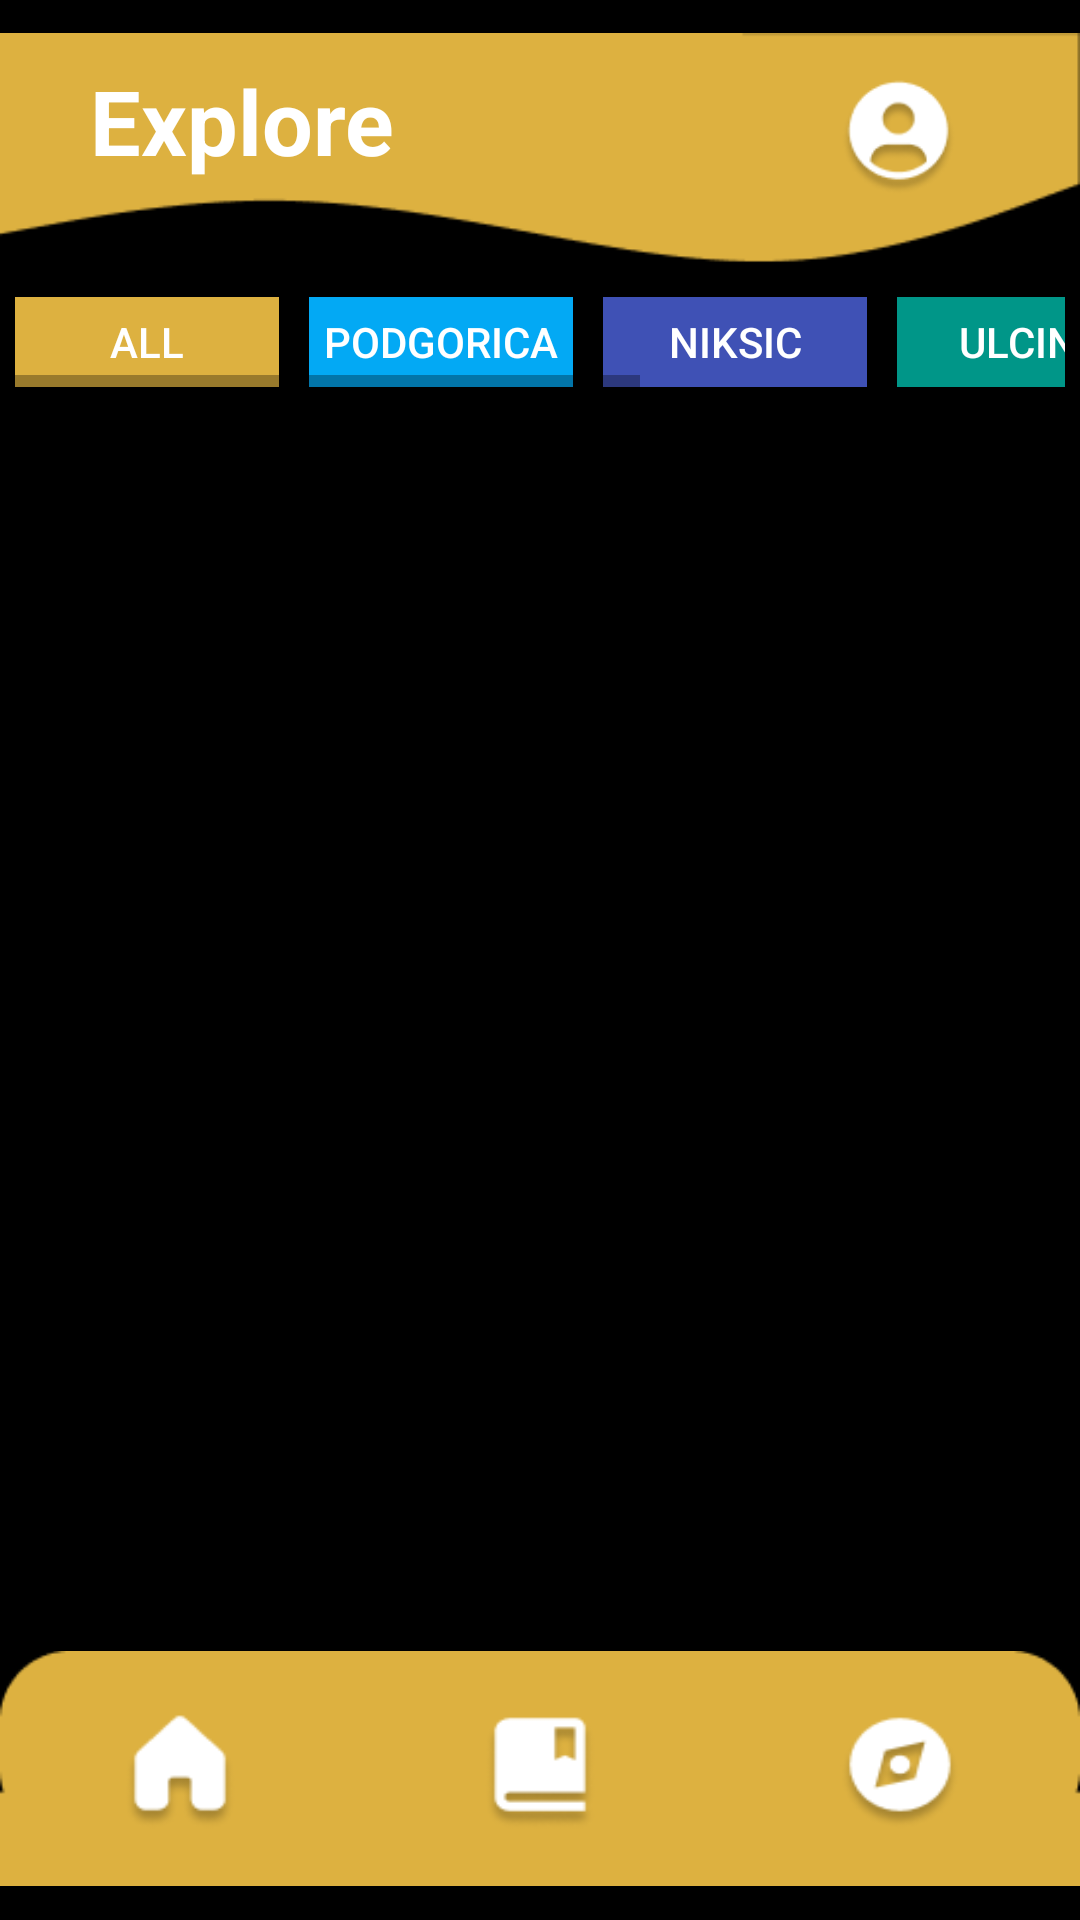

Android layout source for this screen:
<!-- AndroidManifest.xml: application theme AppTheme -->
<!-- res/layout/activity_explore.xml -->
<?xml version="1.0" encoding="utf-8"?>
<androidx.constraintlayout.widget.ConstraintLayout xmlns:android="http://schemas.android.com/apk/res/android"
    xmlns:app="http://schemas.android.com/apk/res-auto"
    xmlns:tools="http://schemas.android.com/tools"
    android:layout_width="match_parent"
    android:layout_height="match_parent"
    tools:context=".ExploreActivity"
    android:background="#000">

    <HorizontalScrollView
        android:id="@+id/horizontalScrollView"
        android:layout_width="350dp"
        android:layout_height="30dp"
        app:layout_constraintEnd_toEndOf="parent"
        app:layout_constraintStart_toStartOf="parent"
        app:layout_constraintTop_toBottomOf="@+id/menu_image">

        <LinearLayout
            android:layout_width="match_parent"
            android:layout_height="match_parent"
            android:orientation="horizontal">


            <Button
                android:id="@+id/all_button_dashboard"
                android:layout_width="wrap_content"
                android:layout_height="30dp"
                android:layout_marginRight="10dp"
                android:background="#DDB140"
                android:text="All"
                android:textColor="#FFF" />

            <Button
                android:id="@+id/sea_button_dashboard"
                android:layout_width="wrap_content"
                android:layout_height="30dp"
                android:layout_marginRight="10dp"
                android:background="#03A9F4"
                android:text="Podgorica"
                android:textColor="#FFF" />

            <Button
                android:id="@+id/river_button_dashboard"
                android:layout_width="wrap_content"
                android:layout_height="30dp"
                android:layout_marginRight="10dp"
                android:background="#3F51B5"
                android:text="Niksic"
                android:textColor="#FFF" />

            <Button
                android:id="@+id/lake_button_dashboard"
                android:layout_width="wrap_content"
                android:layout_height="30dp"
                android:layout_marginRight="10dp"
                android:background="#009688"
                android:text="Ulcinj"
                android:textColor="#FFF" />

            <Button
                android:id="@+id/mountain_button_dashboard"
                android:layout_width="wrap_content"
                android:layout_height="30dp"
                android:layout_marginRight="10dp"
                android:background="#F44336"
                android:text="Budva"
                android:textColor="#FFF" />

            <Button
                android:id="@+id/forest_button_dashboard"
                android:layout_width="wrap_content"
                android:layout_height="30dp"
                android:layout_marginRight="10dp"
                android:background="#4CAF50"
                android:text="Zabljak"
                android:textColor="#FFF" />


        </LinearLayout>
    </HorizontalScrollView>

    <ImageView
        android:id="@+id/menu_image"
        android:layout_width="wrap_content"
        android:layout_height="wrap_content"
        app:layout_constraintEnd_toEndOf="parent"
        app:layout_constraintStart_toStartOf="parent"
        app:layout_constraintTop_toTopOf="parent"
        app:srcCompat="@drawable/menu_image" />



    <ImageView
        android:id="@+id/footer_image"
        android:layout_width="wrap_content"
        android:layout_height="wrap_content"
        app:layout_constraintBottom_toBottomOf="parent"
        app:layout_constraintEnd_toEndOf="parent"
        app:layout_constraintStart_toStartOf="parent"
        app:srcCompat="@drawable/footer_image" />

    <ImageButton
        android:id="@+id/login_icon_button"
        android:layout_width="40dp"
        android:layout_height="40dp"
        android:layout_marginTop="25dp"
        android:layout_marginEnd="40dp"
        android:layout_marginRight="40dp"
        android:background="@drawable/login_icon"
        app:layout_constraintEnd_toEndOf="parent"
        app:layout_constraintTop_toTopOf="parent" />

    <TextView
        android:id="@+id/title_maps"
        android:layout_width="wrap_content"
        android:layout_height="wrap_content"
        android:layout_marginStart="30dp"
        android:layout_marginLeft="30dp"
        android:layout_marginTop="20dp"
        android:text="Explore"
        android:textColor="#FFF"
        android:textSize="30dp"
        android:textStyle="bold"
        app:layout_constraintStart_toStartOf="parent"
        app:layout_constraintTop_toTopOf="parent" />

    <ImageButton
        android:id="@+id/imageButton2"
        android:layout_width="40dp"
        android:layout_height="40dp"
        android:background="@drawable/about_icon"
        app:layout_constraintBottom_toBottomOf="parent"
        app:layout_constraintEnd_toStartOf="@+id/imageButton4"
        app:layout_constraintStart_toEndOf="@+id/imageButton3"
        app:layout_constraintTop_toTopOf="@+id/footer_image" />

    <ImageButton
        android:id="@+id/imageButton3"
        android:layout_width="40dp"
        android:layout_height="40dp"
        android:layout_marginStart="40dp"
        android:layout_marginLeft="40dp"
        android:background="@drawable/home_icon"
        app:layout_constraintBottom_toBottomOf="@+id/footer_image"
        app:layout_constraintStart_toStartOf="@+id/footer_image"
        app:layout_constraintTop_toTopOf="@+id/footer_image" />


    <ImageButton
        android:id="@+id/imageButton4"
        android:layout_width="40dp"
        android:layout_height="40dp"
        android:layout_marginEnd="40dp"
        android:layout_marginRight="40dp"
        android:background="@drawable/explore_icon"
        app:layout_constraintBottom_toBottomOf="parent"
        app:layout_constraintEnd_toEndOf="@+id/footer_image"
        app:layout_constraintTop_toTopOf="@+id/footer_image" />


    <androidx.recyclerview.widget.RecyclerView
        android:id="@+id/recycleViewExplore"
        android:layout_width="409dp"
        android:layout_height="426dp"
        android:layout_marginStart="1dp"
        android:layout_marginLeft="1dp"
        android:layout_marginTop="1dp"
        android:layout_marginEnd="1dp"
        android:layout_marginRight="1dp"
        android:layout_marginBottom="1dp"
        app:layout_constraintBottom_toTopOf="@+id/footer_image"
        app:layout_constraintEnd_toEndOf="parent"
        app:layout_constraintStart_toStartOf="parent"
        app:layout_constraintTop_toBottomOf="@+id/horizontalScrollView" />


</androidx.constraintlayout.widget.ConstraintLayout>
<!-- resources referenced by this layout -->
<resources>
  <!-- drawable about_icon: png bitmap (drawable, 1850 bytes) -->
  <!-- drawable explore_icon: png bitmap (drawable, 2481 bytes) -->
  <!-- drawable footer_image: png bitmap (drawable, 1066 bytes) -->
  <!-- drawable home_icon: png bitmap (drawable, 1730 bytes) -->
  <!-- drawable login_icon: png bitmap (drawable, 3193 bytes) -->
  <!-- drawable menu_image: png bitmap (drawable, 1432 bytes) -->
  <style name="AppTheme" parent="Theme.AppCompat.Light.NoActionBar">
          
          <item name="colorPrimary">@color/colorPrimary</item>
          <item name="colorPrimaryDark">@color/colorPrimaryDark</item>
          <item name="colorAccent">@color/colorAccent</item>
          <item name="android:textColorHint">@color/colorMuted</item>
      </style>
  <color name="colorPrimary">#6200EE</color>
  <color name="colorPrimaryDark">#3700B3</color>
  <color name="colorAccent">#03DAC5</color>
  <color name="colorMuted">#696969</color>
</resources>
